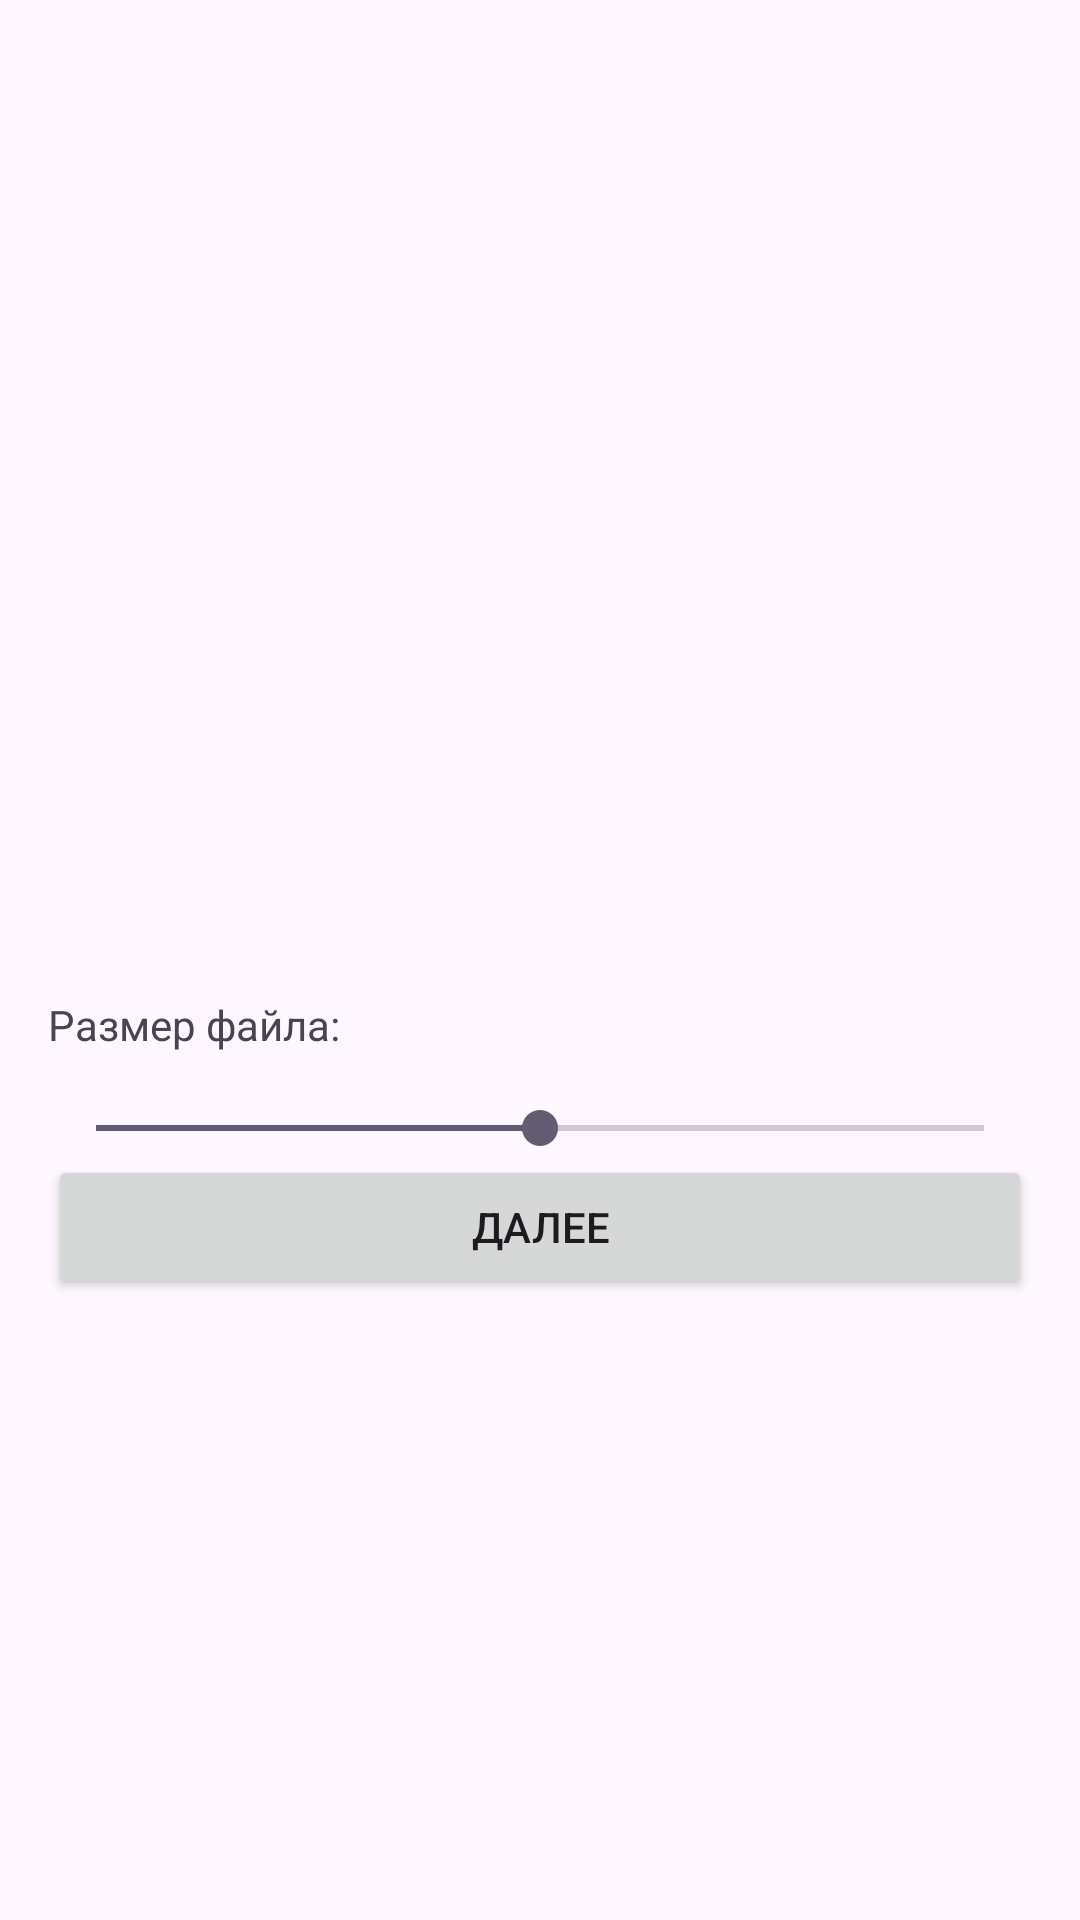

Here is an Android app screen rendered from its layout file. Give the layout XML and the strings, colors and styles it references.
<!-- AndroidManifest.xml: application theme Theme.JpegResizeApp -->
<!-- res/layout/fragment_compress.xml -->
<?xml version="1.0" encoding="utf-8"?>
<LinearLayout
    xmlns:android="http://schemas.android.com/apk/res/android"
    android:layout_width="match_parent"
    android:layout_height="match_parent"
    android:orientation="vertical"
    android:padding="16dp">

   <ImageView
        android:id="@+id/image_preview"
        android:layout_width="match_parent"
        android:layout_height="300dp"
        android:layout_marginBottom="16dp"
        android:scaleType="centerCrop"
        android:contentDescription="Preview of compressed image" />

    <TextView
        android:id="@+id/text_info"
        android:layout_width="match_parent"
        android:layout_height="wrap_content"
        android:layout_marginBottom="16dp"
        android:text="Размер файла: " />

    <SeekBar
        android:id="@+id/slider_compression"
        android:layout_width="match_parent"
        android:layout_height="wrap_content"
        android:max="100"
        android:progress="50" />

    <Button
        android:id="@+id/button_next"
        android:layout_width="match_parent"
        android:layout_height="wrap_content"
        android:text="Далее" />
</LinearLayout>
<!-- resources referenced by this layout -->
<resources>
  <style name="Theme.JpegResizeApp" parent="Base.Theme.JpegResizeApp" />
  <style name="Base.Theme.JpegResizeApp" parent="Theme.Material3.DayNight.NoActionBar">
          
          
      </style>
</resources>
